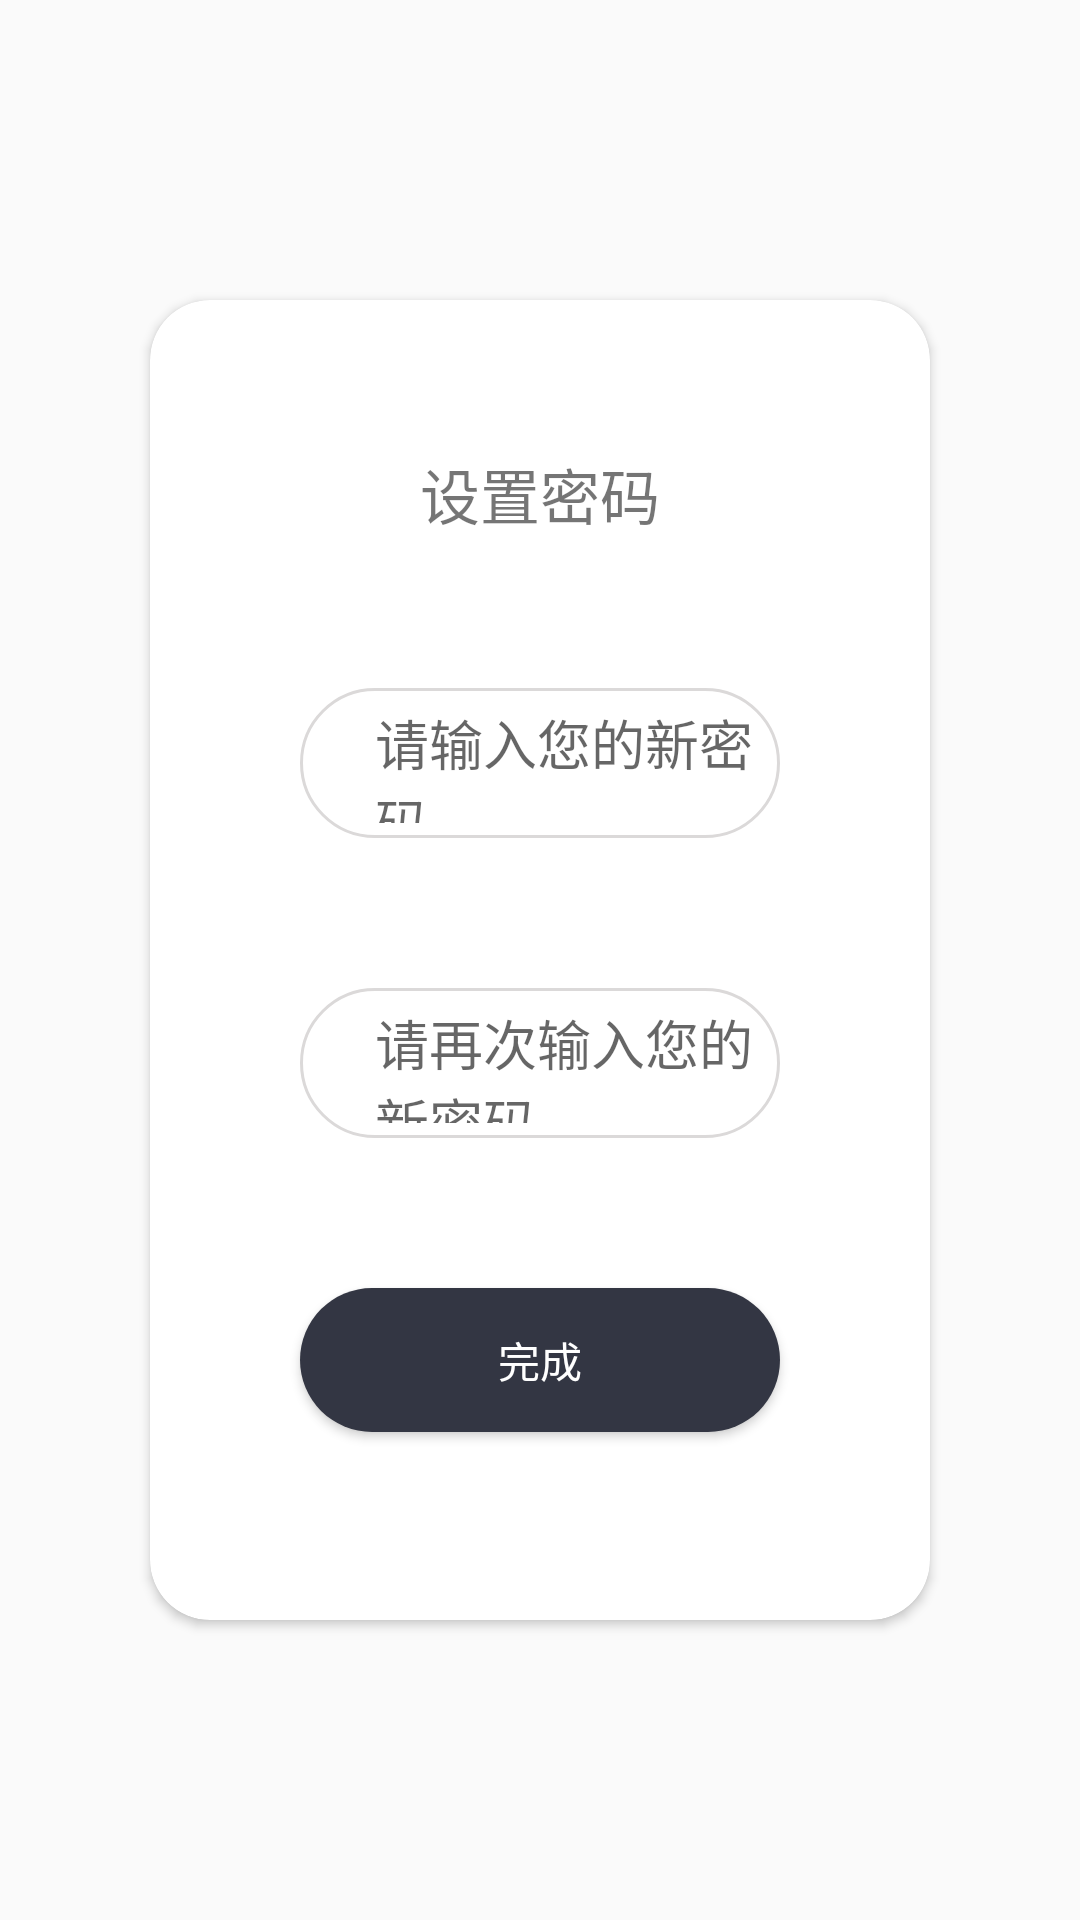

The Android layout XML behind this screen, and the referenced resources:
<!-- AndroidManifest.xml: application theme AppTheme -->
<!-- res/layout/activity_setting_password.xml -->
<?xml version="1.0" encoding="utf-8"?>
<LinearLayout xmlns:android="http://schemas.android.com/apk/res/android"
    xmlns:app="http://schemas.android.com/apk/res-auto"
    xmlns:tools="http://schemas.android.com/tools"
    android:layout_width="match_parent"
    android:layout_height="match_parent"
    tools:context=".activity.SettingPasswordActivity">
    <android.support.v7.widget.CardView
        android:id="@+id/login_cardView"
        android:layout_width="match_parent"
        android:layout_height="match_parent"
        android:layout_marginBottom="@dimen/main_image_size"
        android:layout_marginLeft="@dimen/main_height"
        android:layout_marginRight="@dimen/main_height"
        android:layout_marginTop="@dimen/main_image_size"
        app:cardCornerRadius="20dp">
        <LinearLayout
            android:layout_width="match_parent"
            android:layout_height="match_parent"
            android:orientation="vertical">
            <TextView
                android:layout_width="wrap_content"
                android:layout_height="wrap_content"
                android:textSize="@dimen/main_fragment_name"
                android:layout_gravity="center_horizontal"
                android:text="@string/retrieve_setting_password"
                android:layout_marginTop="@dimen/main_height"/>
            <EditText
                android:id="@+id/et_phone"
                android:layout_width="match_parent"
                android:layout_height="@dimen/main_height"
                android:layout_marginLeft="@dimen/main_height"
                android:layout_marginRight="@dimen/main_height"
                android:layout_marginTop="@dimen/main_height"
                android:background="@drawable/editsharp"
                android:textColor="@color/main_gray"
                android:hint="@string/retrieve_input_new_password"
                />

                <EditText
                    android:id="@+id/et_yanzhenng"
                    android:layout_width="match_parent"
                    android:layout_height="@dimen/main_height"
                    android:layout_marginLeft="@dimen/main_height"
                    android:layout_marginRight="@dimen/main_height"
                    android:layout_marginTop="@dimen/main_height"
                    android:background="@drawable/editsharp"
                    android:textColor="@color/main_gray"
                    android:hint="@string/retrieve_input_again"
                    />
            <Button
                android:id="@+id/bt_retrieve_next"
                android:layout_width="match_parent"
                android:layout_height="wrap_content"
                android:layout_marginLeft="@dimen/main_height"
                android:layout_marginRight="@dimen/main_height"
                android:layout_marginTop="@dimen/main_height"
                android:background="@drawable/button_login_shape"
                android:text="@string/retrieve_complete"
                android:textColor="@color/main_white"
                android:layout_marginBottom="@dimen/main_height"/>
        </LinearLayout>
    </android.support.v7.widget.CardView>
</LinearLayout>
<!-- resources referenced by this layout -->
<resources>
  <color name="main_gray">#DBD9D9</color>
  <color name="main_white">#ffffff</color>
  <dimen name="main_fragment_name">20dp</dimen>
  <dimen name="main_height">50dp</dimen>
  <dimen name="main_image_size">100dp</dimen>
  <!-- drawable button_login_shape (drawable) -->
  <?xml version="1.0" encoding="utf-8"?>
  <shape xmlns:android="http://schemas.android.com/apk/res/android">
      <solid android:color="@color/Darkgrey"></solid>
      <corners android:radius="25dp"></corners>
  </shape>
  <!-- drawable editsharp (drawable) -->
  <?xml version="1.0" encoding="utf-8"?>
  <shape xmlns:android="http://schemas.android.com/apk/res/android">
  <padding android:bottom="5dp"/>
      <padding android:left="25dp"/>
      <padding android:right="5dp"/>
      <padding android:top="5dp"/>
      <corners android:radius="25dp"/>
      <stroke android:width="1dp" android:color="@color/main_gray"/>
      <solid android:color="@color/main_white"/>
  </shape>
  <string name="retrieve_complete">完成</string>
  <string name="retrieve_input_again">请再次输入您的新密码</string>
  <string name="retrieve_input_new_password">请输入您的新密码</string>
  <string name="retrieve_setting_password">设置密码</string>
  <style name="AppTheme" parent="Theme.AppCompat.Light.NoActionBar">
          
          <item name="colorPrimary">@color/colorPrimary</item>
          <item name="colorPrimaryDark">@color/colorPrimaryDark</item>
          <item name="colorAccent">@color/colorAccent</item>
      </style>
  <color name="Darkgrey">#333643</color>
  <color name="colorPrimary">#3F51B5</color>
  <color name="colorPrimaryDark">#303F9F</color>
  <color name="colorAccent">#FF4081</color>
</resources>
